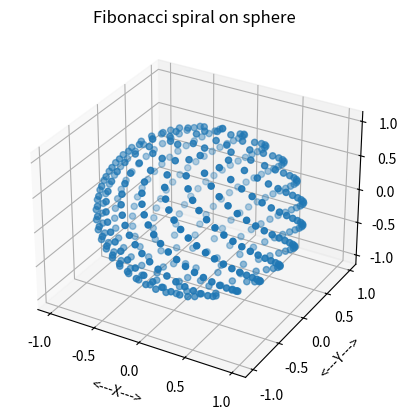

The matplotlib source for this figure:
#! /usr/bin/env python3
#
def sphere_fibonacci_grid_display ( ng, xg, filename ):

#*****************************************************************************80
#
## SPHERE_FIBONACCI_GRID_DISPLAY displays a Fibonacci grid on a sphere.
#
#  Licensing:
#
#    This code is distributed under the GNU LGPL license.
#
#  Modified:
#
#    16 May 2015
#
#  Author:
#
#    John Burkardt
#
#  Parameters:
#
#    Input, integer NG, the number of grid points.
#
#    Input, real XG(3,NG), the coordinates of the grid points.
#
#    Input, string FILENAME, the name of the output file.
#
  import matplotlib.pyplot as plt
  import numpy as np
  from mpl_toolkits.mplot3d import Axes3D

  fig = plt.figure ( )
  ax = fig.add_subplot ( 111, projection = '3d' )
#
#  Draw the grid points.
#
  ax.scatter ( xg[:,0], xg[:,1], xg[:,2], 'b' )

  ax.set_xlabel ( '<---X--->' )
  ax.set_ylabel ( '<---Y--->' )
  ax.set_zlabel ( '<---Z--->' )
  ax.set_title ( 'Fibonacci spiral on sphere' )
  ax.grid ( True )
# ax.axis ( 'equal' )

# plt.show ( block = False )
  print ( '  Graphics saved as "', filename, '"' )
  plt.show()
  plt.savefig ( filename )

  plt.clf ( )

  return

def sphere_fibonacci_grid_display_test ( ):

#*****************************************************************************80
#
#% SPHERE_FIBONACCI_GRID_DISPLAY_TEST tests SPHERE_FIBONACCI_GRID_DISPLAY.
#
#  Licensing:
#
#    This code is distributed under the GNU LGPL license.
#
#  Modified:
#
#    16 May 2015
#
#  Author:
#
#    John Burkardt
#
  import platform

  print ( '' )
  print ( 'SPHERE_FIBONACCI_GRID_DISPLAY_TEST' )
  print ( '  Python version: %s' % ( platform.python_version ( ) ) )
  print ( '  SPHERE_FIBONACCI_GRID_DISPLAY displays points on a sphere' )
  print ( '  that lie on a Fibonacci spiral.' )

  ng = 400
  print ( '' )
  print ( '  Number of points NG = %d' % ( ng ) )

  xg = sphere_fibonacci_grid_points ( ng )
#
#  Display the nodes.
#
  filename = 'sphere_fibonacci_grid_display.png'

  sphere_fibonacci_grid_display ( ng, xg, filename )

  print ( '' )
  print ( '  Plot saved to file "%s".' % ( filename ) )
#
#  Terminate.
#
  print ( '' )
  print ( 'SPHERE_FIBONACCI_GRID_DISPLAY_TEST:' )
  print ( '  Normal end of execution.' )
  return

def sphere_fibonacci_grid_points ( ng ):

#*****************************************************************************80
#
## SPHERE_FIBONACCI_GRID_POINTS: Fibonacci spiral gridpoints on a sphere.
#
#  Licensing:
#
#    This code is distributed under the GNU LGPL license.
#
#  Modified:
#
#    15 May 2015
#
#  Author:
#
#    John Burkardt
#
#  Reference:
#
#    Richard Swinbank, James Purser,
#    Fibonacci grids: A novel approach to global modelling,
#    Quarterly Journal of the Royal Meteorological Society,
#    Volume 132, Number 619, July 2006 Part B, pages 1769-1793.
#
#  Parameters:
#
#    Input, integer NG, the number of points.
#
#    Output, real XG(3,N), the grid points.
#
  import numpy as np

  phi = ( 1.0 + np.sqrt ( 5.0 ) ) / 2.0

  theta = np.zeros ( ng )
  sphi = np.zeros ( ng )
  cphi = np.zeros ( ng )

  with open('fibonacci-theta-sphi-cphi.txt', 'w') as fc:
      for i in range ( 0, ng ):
          i2 = 2 * i - ( ng - 1 )
          theta[i] = 2.0 * np.pi * float ( i2 ) / phi
          sphi[i] = float ( i2 ) / float ( ng )
          cphi[i] = np.sqrt ( float ( ng + i2 ) * float ( ng - i2 ) ) / float ( ng )
          ftsc = str(theta[i]) + '\t' + str(sphi[i]) + '\t' + '\t' + str(cphi[i])
          fc.write(ftsc)
          fc.write('\n')
                    
    #print ('values for :', i)
    #print (i2)
    #print (theta[i], "\t", sphi[i], "\t", cphi[i])

  xg = np.zeros ( ( ng, 3 ) )
  xg_sum = np.zeros(3)
  with open('spherical-fibonacci-grid-points.xyz', 'w') as fw:
      for i in range ( 0, ng ) :
          xg[i,0] = cphi[i] * np.sin ( theta[i] )
          xg[i,1] = cphi[i] * np.cos ( theta[i] )
          xg[i,2] = sphi[i]
          tsc = str(xg[i,0]) + '\t' + str(xg[i, 1]) + '\t' + str(xg[i, 2])
          fw.write(tsc)
          fw.write('\n')
      
#      xg_sum = (np.sum(xg, axis=0))
#      xg = xg - xg_sum
  
  with open('fibonacci-400-grid-points.txt', 'w') as fbw:
      for coor in xg:
          rho = sum(coor**2)**0.5
          theta = np.arccos(coor[2]/rho)
          phi = np.arctan2(coor[1], coor[0])
          frtp = str(theta) + '\t' + str(phi) + '\t' + str(rho)
          fbw.write(frtp)
          fbw.write('\n')


  return xg

"""
def sphere_fibonacci_grid_points_test ( ):

#*****************************************************************************80
#
#% SPHERE_FIBONACCI_GRID_POINTS_TEST tests SPHERE_FIBONACCI_GRID_POINTS.
#
#  Licensing:
#
#    This code is distributed under the GNU LGPL license.
#
#  Modified:
#
#    16 May 2015
#
#  Author:
#
#    John Burkardt
#
  import platform

  print ( '' )
  print ( 'SPHERE_FIBONACCI_GRID_POINTS_TEST' )
  print ( '  Python version: %s' % ( platform.python_version ( ) ) )
  print ( '  SPHERE_FIBONACCI_GRID_POINTS computes points on a sphere' )
  print ( '  that lie on a Fibonacci spiral.' )

  ng = 400
  print ( '' )
  print ( '  Number of points NG = %d' % ( ng ) )

  xg = sphere_fibonacci_grid_points ( ng )

  #r8mat_print_some ( ng, 3, xg, 0, 0, 19, 2, '  Part of the grid array:' )
#
#  Write the nodes to a file.
#
  #filename = 'sphere_fibonacci_grid_points.xyz'

  #r8mat_write ( filename, ng, 3, xg )
#
#  Terminate.
#
  print ( '' )
  print ( 'SPHERE_FIBONACCI_GRID_POINTS_TEST:' )
  print ( '  Normal end of execution.' )
  return

def sphere_fibonacci_grid_test ( ):

#*****************************************************************************80
#
## SPHERE_FIBONACCI_GRID_TEST tests the SPHERE_FIBONACCI_GRID library.
#
#  Licensing:
#
#    This code is distributed under the GNU LGPL license. 
#
#  Modified:
#
#    15 May 2015
#
#  Author:
#
#    John Burkardt
#
  import platform

  print ( '' )
  print ( 'SPHERE_FIBONACCI_GRID_TEST' )
  print ( '  Python version: %s' % ( platform.python_version ( ) ) )
  print ( '  Test the SPHERE_FIBONACCI_GRID library.' )
#
#  Utilities:
#
  r8mat_print_test ( )
  r8mat_print_some_test ( )
  r8mat_write_test ( )
  timestamp_test ( )
#
#  Library.
#
  sphere_fibonacci_grid_points_test ( )
  sphere_fibonacci_grid_display_test ( )
#
#  Terminate.
#
  print ( '' )
  print ( 'SPHERE_FIBONACCI_GRID_TEST:' )
  print ( '  Normal end of execution.' )
  return
"""
def timestamp ( ):

#*****************************************************************************80
#
## TIMESTAMP prints the date as a timestamp.
#
#  Licensing:
#
#    This code is distributed under the GNU LGPL license. 
#
#  Modified:
#
#    06 April 2013
#
#  Author:
#
#    John Burkardt
#
#  Parameters:
#
#    None
#
  import time

  t = time.time ( )
  print ( time.ctime ( t ) )

  return None

def timestamp_test ( ):

#*****************************************************************************80
#
## TIMESTAMP_TEST tests TIMESTAMP.
#
#  Licensing:
#
#    This code is distributed under the GNU LGPL license. 
#
#  Modified:
#
#    03 December 2014
#
#  Author:
#
#    John Burkardt
#
#  Parameters:
#
#    None
#
  import platform

  print ( '' )
  print ( 'TIMESTAMP_TEST:' )
  print ( '  Python version: %s' % ( platform.python_version ( ) ) )
  print ( '  TIMESTAMP prints a timestamp of the current date and time.' )
  print ( '' )

  timestamp ( )
#
#  Terminate.
#
  print ( '' )
  print ( 'TIMESTAMP_TEST:' )
  print ( '  Normal end of execution.' )
  return

if ( __name__ == '__main__' ):
  timestamp ( )
  sphere_fibonacci_grid_display_test( )
  timestamp ( )
